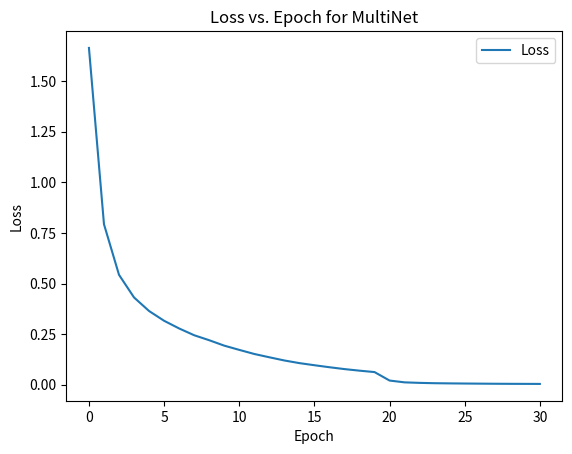
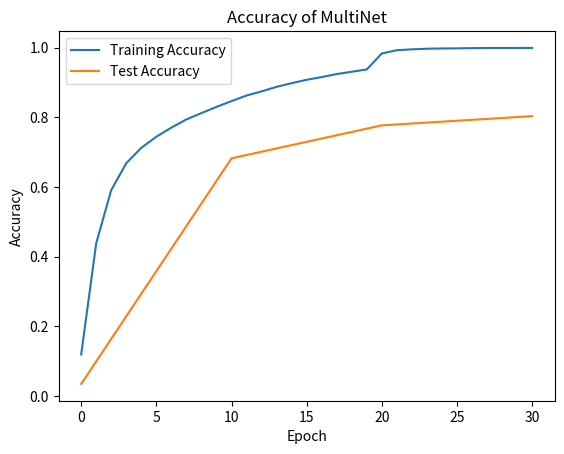

Recreate these plots in Python, in order.
import matplotlib.pyplot as plt
losses = []
trainAccuracies = []
testAccuracies = []
losses.append(1.6644127229663814         )
trainAccuracies.append(0.11964416118967006)
testAccuracies.append(0.035108544114718185)
losses.append(0.7931233271133525         )
trainAccuracies.append(0.4391024364336454)
losses.append(0.5430309014836407         )
trainAccuracies.append(0.5915289119033393)
losses.append(0.4311766191278865         )
trainAccuracies.append(0.6684458607183164)
losses.append(0.36420189338271763        )
trainAccuracies.append(0.7125539401181703)
losses.append(0.3159738558494093         )
trainAccuracies.append(0.7444333798048197)
losses.append(0.2780180290980722         )
trainAccuracies.append(0.7706034654451305)
losses.append(0.2445379236227213         )
trainAccuracies.append(0.7941445927106154)
losses.append(0.2198999872622646         )
trainAccuracies.append(0.8122020845781053)
losses.append(0.1931252226347425         )
trainAccuracies.append(0.8300736904999004)
losses.append(0.17217257391493657        )
trainAccuracies.append(0.8465777069640842)
testAccuracies.append(0.6824138617805218 )
losses.append(0.15191708019552413        )
trainAccuracies.append(0.8626833964017792)
losses.append(0.1356190600200614         )
trainAccuracies.append(0.8744738763858461)
losses.append(0.11980423203629134        )
trainAccuracies.append(0.8875522804222267)
losses.append(0.1067747728437812         )
trainAccuracies.append(0.8980017260837815)
losses.append(0.09632844923969323        )
trainAccuracies.append(0.9078271260705039)
losses.append(0.08639288127909754        )
trainAccuracies.append(0.915607780654584 )
losses.append(0.07720807449260732        )
trainAccuracies.append(0.9243045873995884)
losses.append(0.06944276256856295        )
trainAccuracies.append(0.9308504282015535)
losses.append(0.06247754874526457        )
trainAccuracies.append(0.9374095465710682)
losses.append(0.02062017527900869        )
trainAccuracies.append(0.9832702648874726)
testAccuracies.append(0.7770802628958375 )
losses.append(0.011649857294697674       )
trainAccuracies.append(0.9926575051450575)
losses.append(0.009088045431044033       )
trainAccuracies.append(0.9951271327092877)
losses.append(0.007458914906888256       )
trainAccuracies.append(0.996919604328487 )
losses.append(0.006565125220547807       )
trainAccuracies.append(0.9976764256788156)
losses.append(0.005880923981566857       )
trainAccuracies.append(0.9979419770298081)
losses.append(0.0053042389655887515      )
trainAccuracies.append(0.9986722432450376)
losses.append(0.004784316466177657       )
trainAccuracies.append(0.9988714067582819)
losses.append(0.004376394683714246       )
trainAccuracies.append(0.9990838478390759)
losses.append(0.004173835139007414       )
trainAccuracies.append(0.999150235676824 )
losses.append(0.003930587715892827       )
trainAccuracies.append(0.9992299010821217)
testAccuracies.append(0.8034534953196575 )

plt.figure()
plt.plot(losses, label = 'Loss')
plt.xlabel('Epoch')
plt.ylabel('Loss')
plt.title('Loss vs. Epoch for MultiNet')
plt.legend()
plt.show()
plt.figure()
plt.plot(trainAccuracies, label='Training Accuracy')
plt.plot([0,10,20,30], testAccuracies, label='Test Accuracy')
plt.xlabel('Epoch')
plt.ylabel('Accuracy')
plt.title('Accuracy of MultiNet')
plt.legend()
plt.show()
